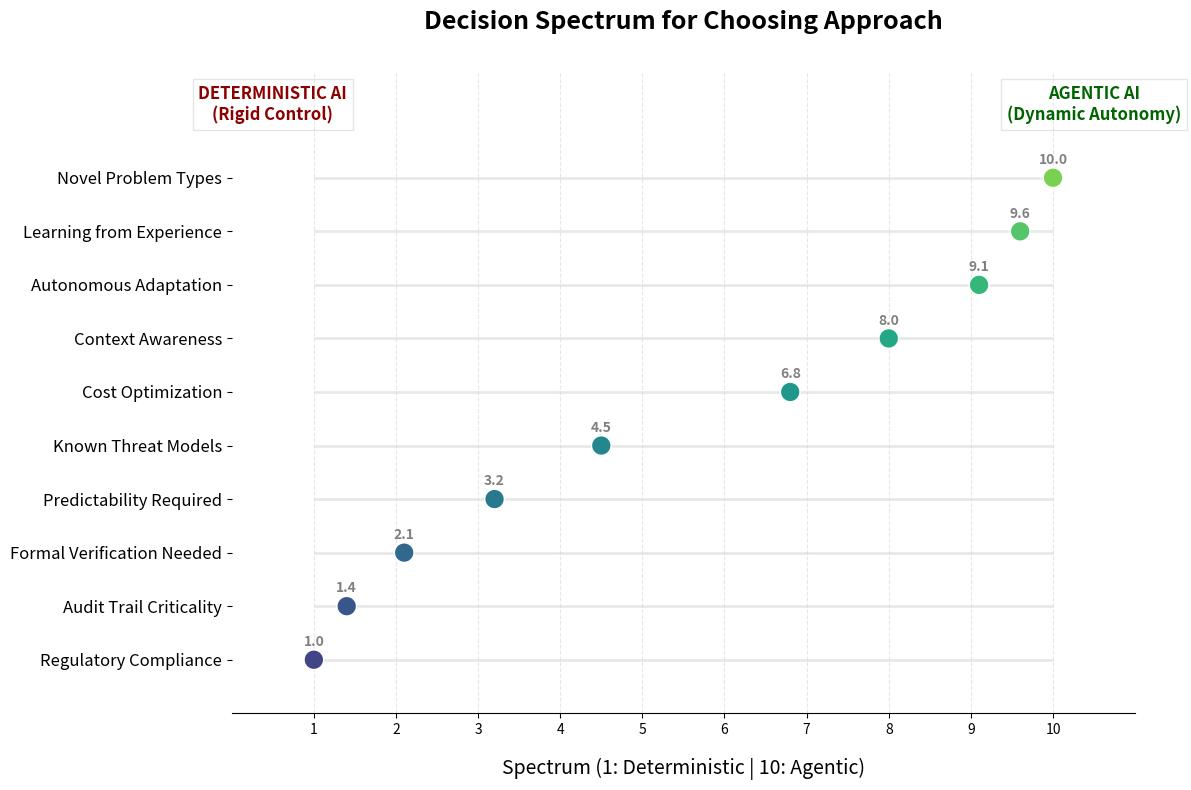

Recreate this plot in Python.
import matplotlib.pyplot as plt
import numpy as np

# Data
categories = [
    "Regulatory Compliance",
    "Audit Trail Criticality",
    "Formal Verification Needed",
    "Predictability Required",
    "Known Threat Models",
    "Cost Optimization",
    "Context Awareness",
    "Autonomous Adaptation",
    "Learning from Experience",
    "Novel Problem Types"
]

# Nuanced positions on a scale of 1 to 10
positions = [1.0, 1.4, 2.1, 3.2, 4.5, 6.8, 8.0, 9.1, 9.6, 10.0]

# Sorting for a cleaner visual flow (Deterministic to Agentic)
sorted_data = sorted(zip(positions, categories))
positions, categories = zip(*sorted_data)

# Setup the plot
fig, ax = plt.subplots(figsize=(12, 8))
y_pos = np.arange(len(categories))

# Plot the tracks
for y in y_pos:
    ax.hlines(y, 1, 10, colors='lightgray', linestyles='solid', alpha=0.5, linewidth=2)

# Plot the markers
# Using a blue-to-green gradient for the markers to symbolize transition
colors = plt.cm.viridis(np.linspace(0.2, 0.8, len(categories)))
scatter = ax.scatter(positions, y_pos, c=colors, s=200, edgecolors='white', zorder=3)

# Add numeric labels to markers
for i, pos in enumerate(positions):
    ax.text(pos, y_pos[i] + 0.2, f"{pos:.1f}", ha='center', va='bottom', fontsize=10, fontweight='bold', color='gray')

# Formatting labels
ax.set_yticks(y_pos)
ax.set_yticklabels(categories, fontsize=12, fontweight='medium')
ax.set_xticks(range(1, 11))
ax.set_xlabel("Spectrum (1: Deterministic | 10: Agentic)", fontsize=14, labelpad=15)
ax.set_title("Decision Spectrum for Choosing Approach", fontsize=18, fontweight='bold', pad=30)

# Add side banners
ax.text(0.5, len(categories), "DETERMINISTIC AI\n(Rigid Control)", ha='center', va='bottom', fontsize=12, fontweight='bold', color='darkred', bbox=dict(facecolor='white', alpha=0.1))
ax.text(10.5, len(categories), "AGENTIC AI\n(Dynamic Autonomy)", ha='center', va='bottom', fontsize=12, fontweight='bold', color='darkgreen', bbox=dict(facecolor='white', alpha=0.1))

# Clean up axes
ax.spines['top'].set_visible(False)
ax.spines['right'].set_visible(False)
ax.spines['left'].set_visible(False)
ax.set_xlim(0, 11)
ax.set_ylim(-1, len(categories) + 1)
ax.grid(axis='x', linestyle='--', alpha=0.3)

plt.tight_layout()
plt.savefig('decision_spectrum.png')
print("Image saved as decision_spectrum.png")